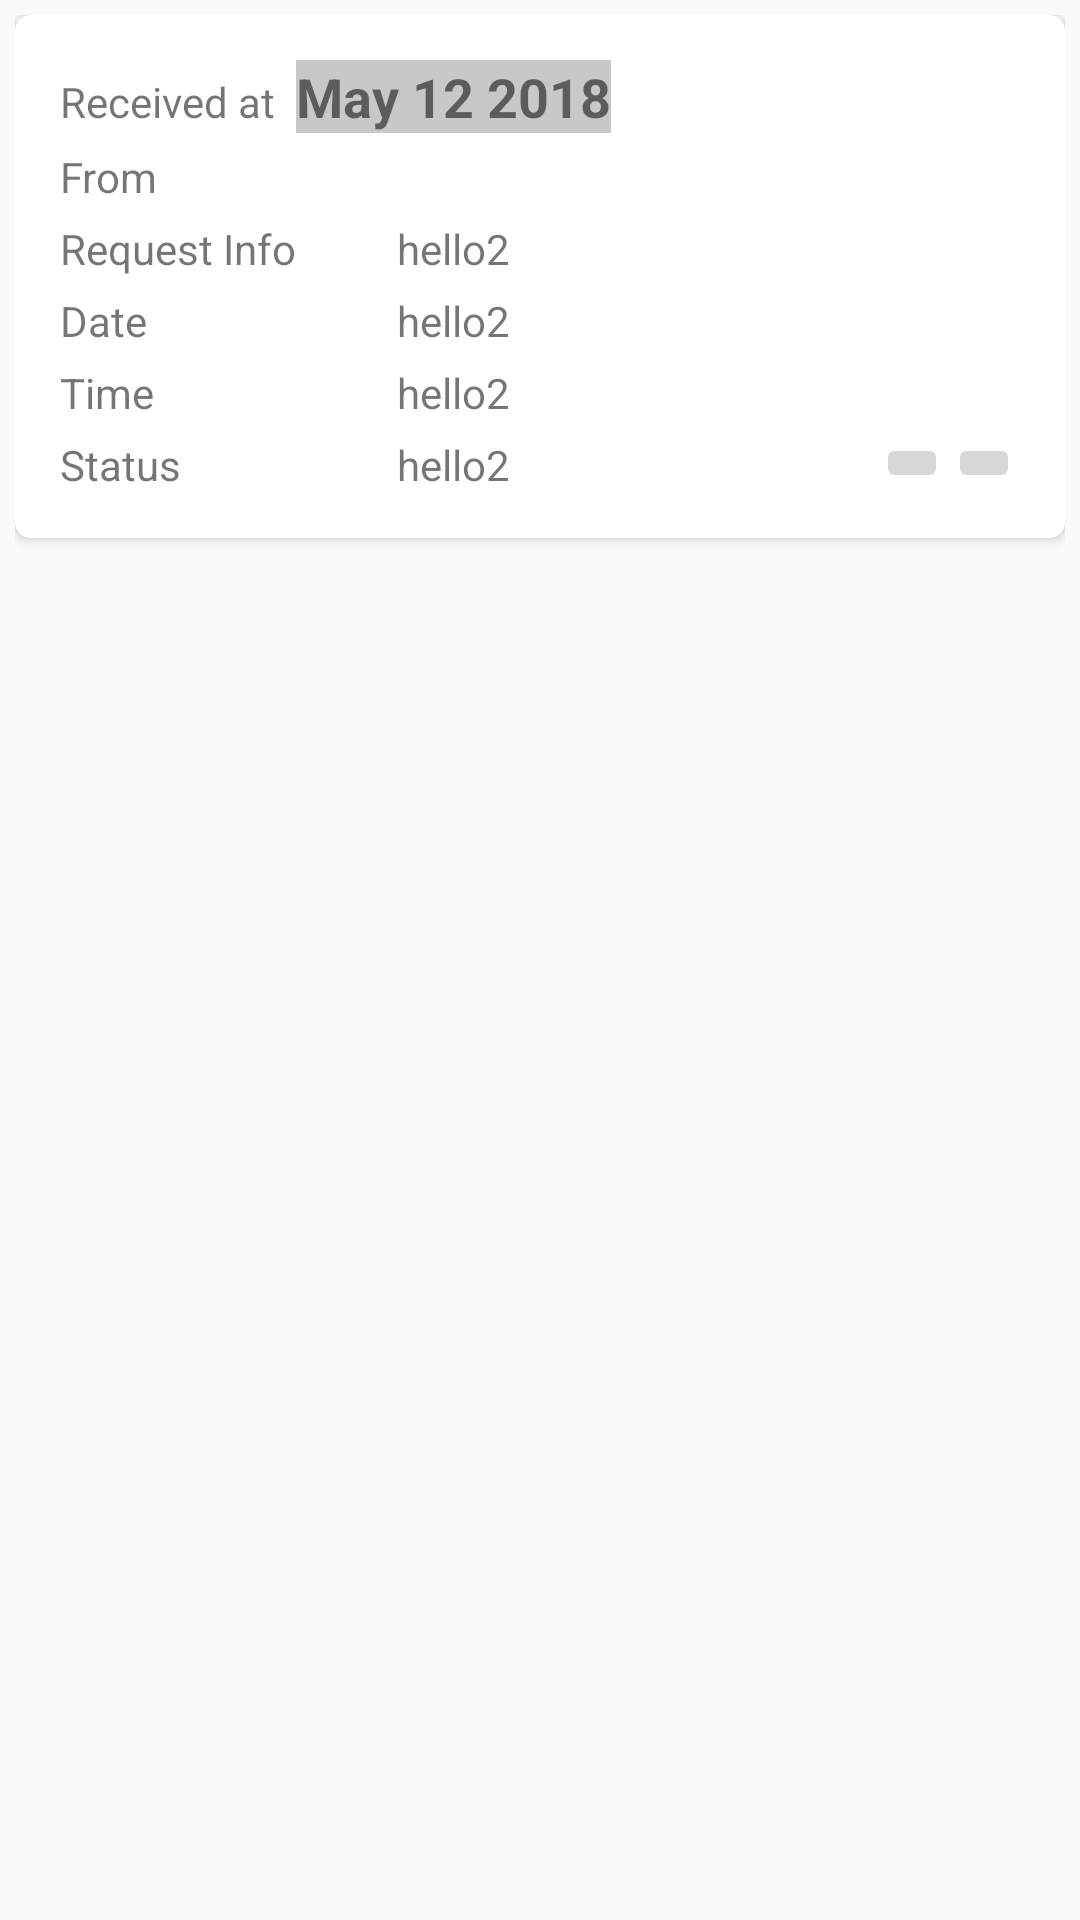

Produce the Android XML layout that renders to this screen, including the resource entries it uses.
<!-- AndroidManifest.xml: application theme AppTheme -->
<!-- res/layout/notification_appointment_row.xml -->
<?xml version="1.0" encoding="utf-8"?>
<LinearLayout xmlns:android="http://schemas.android.com/apk/res/android"
    xmlns:tools="http://schemas.android.com/tools"
    android:layout_width="match_parent"
    android:layout_height="wrap_content"
    xmlns:app="http://schemas.android.com/apk/res-auto"
    android:orientation="vertical"
    android:padding="5dp"
    >

    <androidx.cardview.widget.CardView
        android:id="@+id/cardView"
        android:layout_width="match_parent"
        android:layout_height="wrap_content"
        app:cardCornerRadius="5dp"
        android:elevation="12dp"
        >

        <RelativeLayout
            android:layout_width="match_parent"
            android:layout_height="match_parent"
            android:padding="15dp">


            <TableLayout
                android:id="@+id/noti_table"
                android:layout_width="match_parent"
                android:layout_height="wrap_content">

                <TableRow
                    android:layout_width="match_parent"
                    android:layout_height="match_parent">

                    <TextView
                        android:id="@+id/textView7"
                        android:layout_width="wrap_content"
                        android:layout_height="wrap_content"
                        android:text="Received at" />

                    <TextView
                        android:id="@+id/ap_notification_date"
                        android:layout_width="wrap_content"
                        android:layout_height="wrap_content"
                        android:background="@color/cardview_shadow_start_color"
                        android:gravity="center_horizontal"
                        android:text="May 12 2018"
                        android:textAlignment="center"
                        android:textSize="18sp"
                        android:textStyle="bold" />
                </TableRow>

                <TableRow
                    android:layout_width="match_parent"
                    android:layout_height="match_parent">

                    <TextView
                        android:id="@+id/textView10"
                        android:layout_width="wrap_content"
                        android:layout_height="wrap_content"
                        android:text="From" />

                    <TextView
                        android:id="@+id/ap_from"
                        android:layout_width="wrap_content"
                        android:layout_height="wrap_content"
                        android:gravity="center_horizontal"
                        android:paddingTop="5dp"
                        android:textAlignment="center" />
                </TableRow>

                <TableRow
                    android:layout_width="match_parent"
                    android:layout_height="match_parent">

                    <TextView
                        android:id="@+id/textView11"
                        android:layout_width="wrap_content"
                        android:layout_height="wrap_content"
                        android:text="Request Info" />

                    <TextView
                        android:id="@+id/ap_notification_requestinfo"
                        android:layout_width="wrap_content"
                        android:layout_height="wrap_content"
                        android:gravity="center_horizontal"
                        android:paddingTop="5dp"
                        android:text="hello2"
                        android:textAlignment="center" />
                </TableRow>


                <TableRow
                    android:layout_width="match_parent"
                    android:layout_height="match_parent">

                    <TextView
                        android:id="@+id/textView121"
                        android:layout_width="wrap_content"
                        android:layout_height="wrap_content"
                        android:text="Date" />

                    <TextView
                        android:id="@+id/ap_notification_dest_date"
                        android:layout_width="wrap_content"
                        android:layout_height="wrap_content"
                        android:gravity="center_horizontal"
                        android:paddingTop="5dp"
                        android:text="hello2"
                        android:textAlignment="center" />
                </TableRow>

                <TableRow
                    android:layout_width="match_parent"
                    android:layout_height="match_parent">

                    <TextView
                        android:id="@+id/textView191"
                        android:layout_width="wrap_content"
                        android:layout_height="wrap_content"
                        android:text="Time" />

                    <TextView
                        android:id="@+id/ap_notification_time"
                        android:layout_width="wrap_content"
                        android:layout_height="wrap_content"
                        android:gravity="center_horizontal"
                        android:paddingTop="5dp"
                        android:text="hello2"
                        android:textAlignment="center" />
                </TableRow>

                <TableRow
                    android:layout_width="match_parent"
                    android:layout_height="match_parent">

                    <TextView
                        android:id="@+id/textView12"
                        android:layout_width="wrap_content"
                        android:layout_height="wrap_content"
                        android:text="Status" />

                    <TextView
                        android:id="@+id/ap_notification_status"
                        android:layout_width="wrap_content"
                        android:layout_height="wrap_content"
                        android:gravity="center_horizontal"
                        android:paddingTop="5dp"
                        android:text="hello2"
                        android:textAlignment="center" />
                </TableRow>
            </TableLayout>


            <TableRow
                android:layout_width="wrap_content"
                android:layout_height="wrap_content"
                android:layout_alignBottom="@id/noti_table"
                android:layout_alignParentRight="true"
                android:layout_marginTop="15dp"
                android:orientation="horizontal">

                <ImageButton
                    android:id="@+id/confirm_ap"
                    android:layout_width="wrap_content"
                    android:layout_height="wrap_content"
                    app:srcCompat="@drawable/ic_accept"
                    tools:ignore="VectorDrawableCompat" />

                <ImageButton
                    android:id="@+id/reject_ap"
                    android:layout_width="wrap_content"
                    android:layout_height="wrap_content"
                    app:srcCompat="@drawable/ic_reject"
                    tools:ignore="VectorDrawableCompat" />
            </TableRow>

        </RelativeLayout>


    </androidx.cardview.widget.CardView>
</LinearLayout>
<!-- resources referenced by this layout -->
<resources>
  <style name="AppTheme" parent="Theme.AppCompat.Light.DarkActionBar">
          
          <item name="colorPrimary">@color/colorPrimary</item>
          <item name="colorPrimaryDark">@color/colorPrimaryDark</item>
          <item name="colorAccent">@color/colorAccent</item>
          <item name="drawerArrowStyle">@style/MyDrawerArrowToggle</item>
      </style>
  <color name="colorPrimary">#17a2b8</color>
  <color name="colorPrimaryDark">#f4f6f9</color>
  <color name="colorAccent">#525252</color>
  <style name="MyDrawerArrowToggle" parent="Widget.AppCompat.DrawerArrowToggle">
          <item name="color">@color/colorPrimaryDark</item>
      </style>
</resources>
